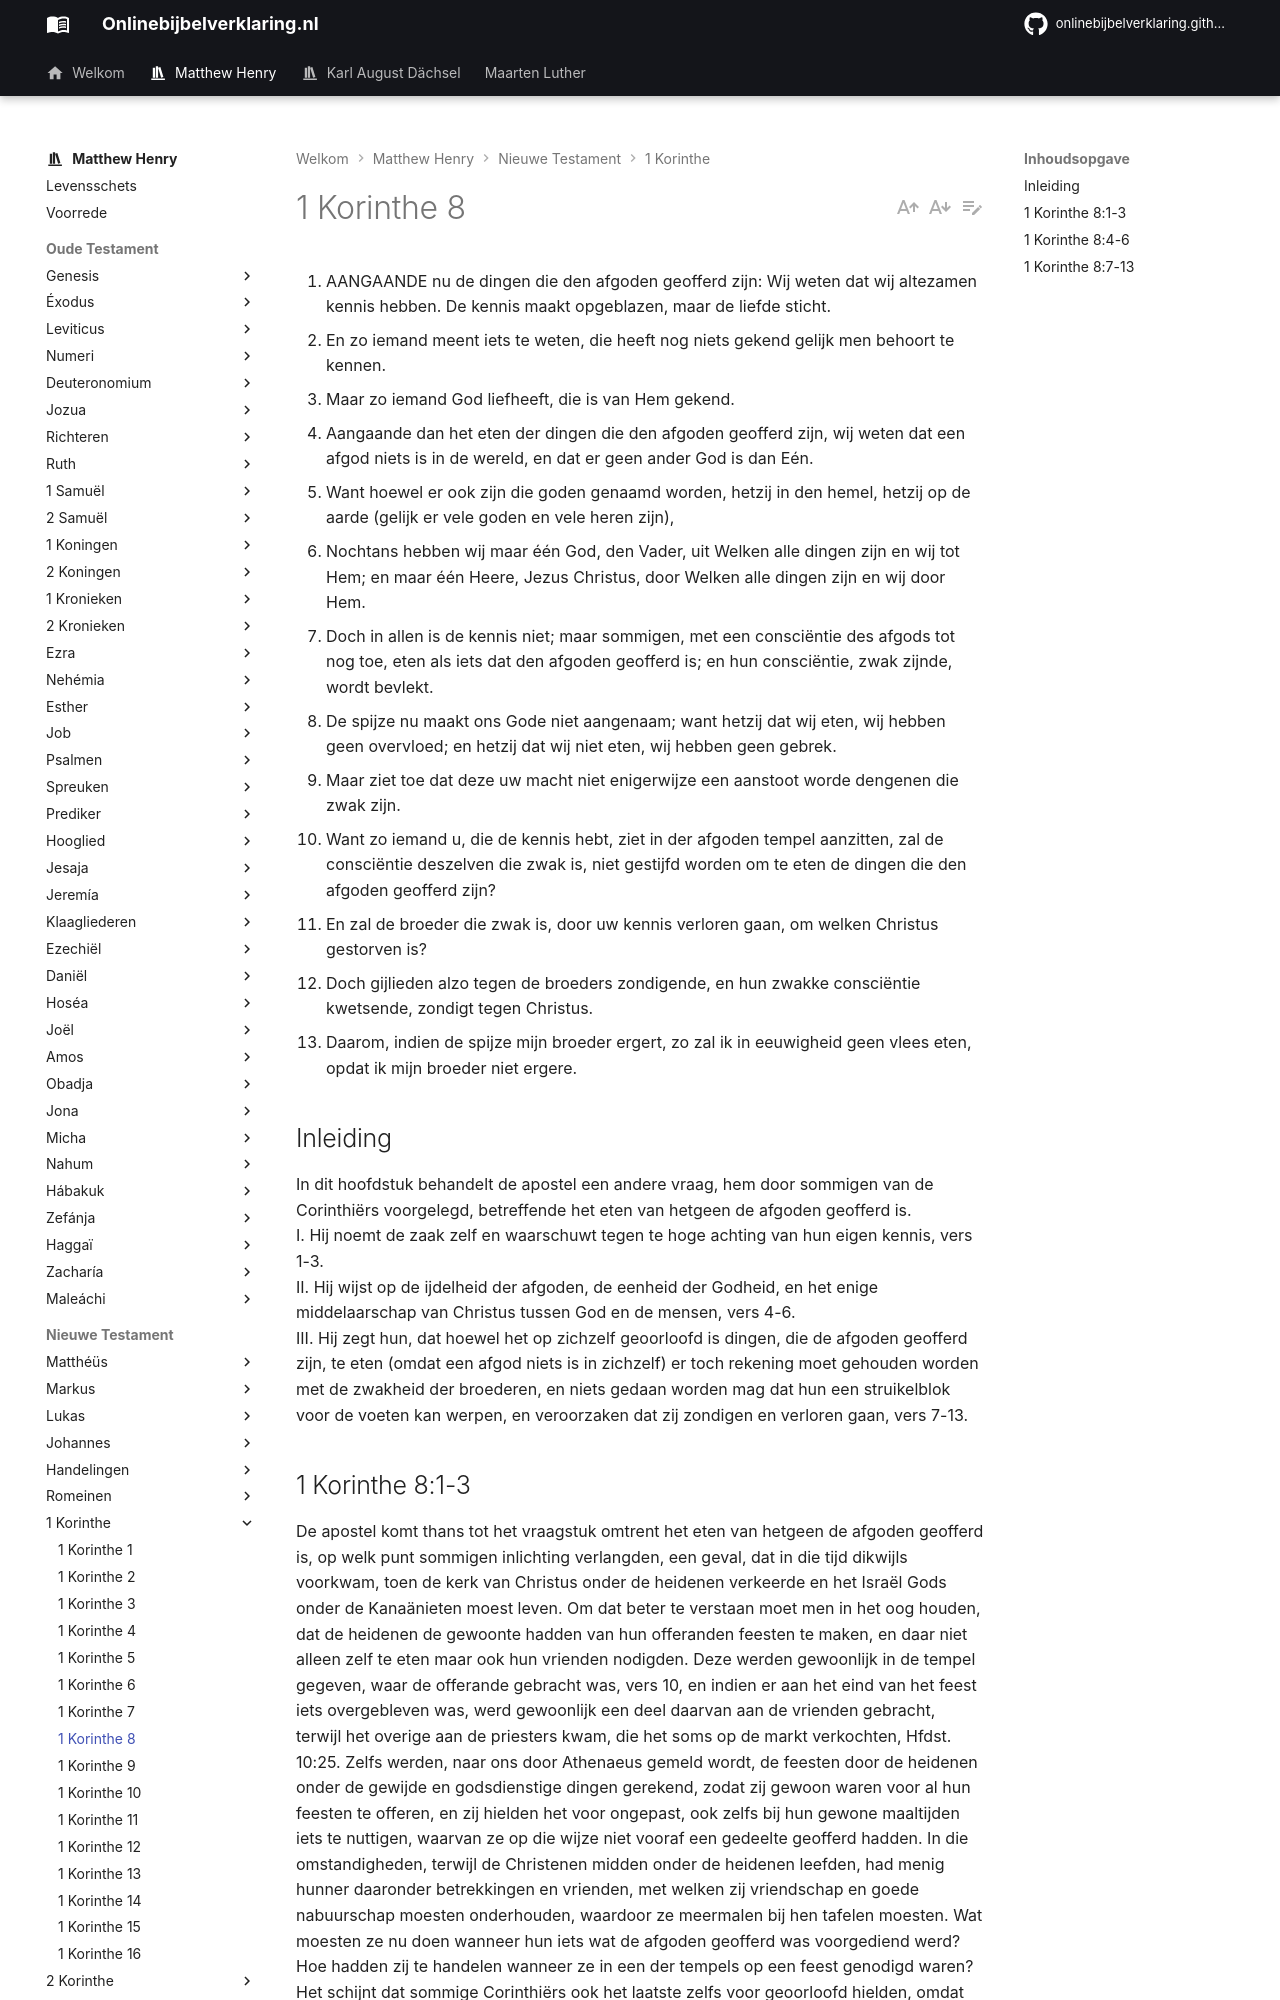

repository: onlinebijbelverklaring/onlinebijbelverklaring.github.io · page: matthewhenry/1Korinthe/1Korinthe8/index.html · generator: mkdocs

1. AANGAANDE nu de dingen die den afgoden geofferd zijn: Wij weten dat wij altezamen kennis hebben. De kennis maakt opgeblazen, maar de liefde sticht.
2. En zo iemand meent iets te weten, die heeft nog niets gekend gelijk men behoort te kennen.
3. Maar zo iemand God liefheeft, die is van Hem gekend.
4. Aangaande dan het eten der dingen die den afgoden geofferd zijn, wij weten dat een afgod niets is in de wereld, en dat er geen ander God is dan Eén.
5. Want hoewel er ook zijn die goden genaamd worden, hetzij in den hemel, hetzij op de aarde (gelijk er vele goden en vele heren zijn),
6. Nochtans hebben wij maar één God, den Vader, uit Welken alle dingen zijn en wij tot Hem; en maar één Heere, Jezus Christus, door Welken alle dingen zijn en wij door Hem.
7. Doch in allen is de kennis niet; maar sommigen, met een consciëntie des afgods tot nog toe, eten als iets dat den afgoden geofferd is; en hun consciëntie, zwak zijnde, wordt bevlekt.
8. De spijze nu maakt ons Gode niet aangenaam; want hetzij dat wij eten, wij hebben geen overvloed; en hetzij dat wij niet eten, wij hebben geen gebrek.
9. Maar ziet toe dat deze uw macht niet enigerwijze een aanstoot worde dengenen die zwak zijn.
10. Want zo iemand u, die de kennis hebt, ziet in der afgoden tempel aanzitten, zal de consciëntie deszelven die zwak is, niet gestijfd worden om te eten de dingen die den afgoden geofferd zijn?
11. En zal de broeder die zwak is, door uw kennis verloren gaan, om welken Christus gestorven is?
12. Doch gijlieden alzo tegen de broeders zondigende, en hun zwakke consciëntie kwetsende, zondigt tegen Christus.
13. Daarom, indien de spijze mijn broeder ergert, zo zal ik in eeuwigheid geen vlees eten, opdat ik mijn broeder niet ergere.

## Inleiding

In dit hoofdstuk behandelt de apostel een andere vraag, hem door sommigen van de Corinthiërs voorgelegd, betreffende het eten van hetgeen de afgoden geofferd is.  
I. Hij noemt de zaak zelf en waarschuwt tegen te hoge achting van hun eigen kennis, vers 1-3.  
II. Hij wijst op de ijdelheid der afgoden, de eenheid der Godheid, en het enige middelaarschap van Christus tussen God en de mensen, vers 4-6.  
III. Hij zegt hun, dat hoewel het op zichzelf geoorloofd is dingen, die de afgoden geofferd zijn, te eten (omdat een afgod niets is in zichzelf) er toch rekening moet gehouden worden met de zwakheid der broederen, en niets gedaan worden mag dat hun een struikelblok voor de voeten kan werpen, en veroorzaken dat zij zondigen en verloren gaan, vers 7-13.
